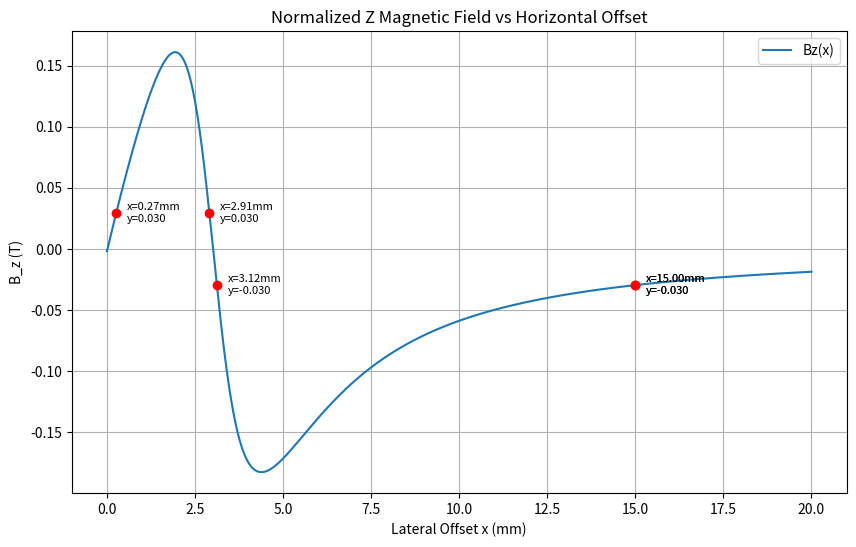

This figure's Python source:
import numpy as np
import matplotlib.pyplot as plt
from scipy.special import ellipk, ellipe

# Magnet geometry
R = 3e-3
L = 3e-3
z0 = 2.5e-3
M = 1e6
mu0 = 4*np.pi*1e-7

def Bz_exact(r, z):
    def safe_ellipk(m):
        return ellipk(m) if m < 1 else ellipk(0.999999999)
    ztp = z - (+L/2)
    zbp = z - (-L/2)
    def f_component(r, zp):
        denom = (R + r)**2 + zp**2
        m = 4*R*r / denom if r != 0 else 0.0
        K = safe_ellipk(m)
        E = ellipe(m)
        term1 = ((R - r) / np.sqrt((R - r)**2 + zp**2)) * E if r != R else 0
        term2 = (R + r) / np.sqrt((R + r)**2 + zp**2)
        return term1 - term2 * E + zp * K
    return (mu0 * M / np.pi) * (f_component(r, ztp) - f_component(r, zbp))

# X-axis offsets
x_vals = np.linspace(0, 20e-3, 5000)  # high resolution
Bz_vals = np.array([Bz_exact(x, z0) for x in x_vals])

# Threshold magnitude based on experimental 15mm point
x_ref = 15e-3
threshold = np.interp(x_ref, x_vals, np.abs(Bz_vals))

# Find all crossings using interpolation
crossings = []
for i in range(len(x_vals)-1):
    if (np.abs(Bz_vals[i]) - threshold) * (np.abs(Bz_vals[i+1]) - threshold) < 0:
        # linear interpolation to get exact x
        x_cross = x_vals[i] + (threshold - np.abs(Bz_vals[i])) / (np.abs(Bz_vals[i+1]) - np.abs(Bz_vals[i])) * (x_vals[i+1] - x_vals[i])
        y_cross = np.interp(x_cross, x_vals, Bz_vals)
        crossings.append((x_cross, y_cross))

# Include the original 15mm reference explicitly
y_ref = np.interp(x_ref, x_vals, Bz_vals)
crossings.append((x_ref, y_ref))

# Plot
plt.figure(figsize=(10,6))
plt.plot(x_vals*1e3, Bz_vals, label='Bz(x)')  

# Mark all threshold points
for x_pt, y_pt in crossings:
    plt.scatter(x_pt*1e3, y_pt, color='red', zorder=5)
    plt.text(x_pt*1e3+0.3, y_pt, f'x={x_pt*1e3:.2f}mm\ny={y_pt:.3f}', ha='left', va='center', fontsize=8)

plt.xlabel("Lateral Offset x (mm)")
plt.ylabel("B_z (T)")
plt.title("Normalized Z Magnetic Field vs Horizontal Offset")
plt.grid(True)
plt.legend()
plt.show()
